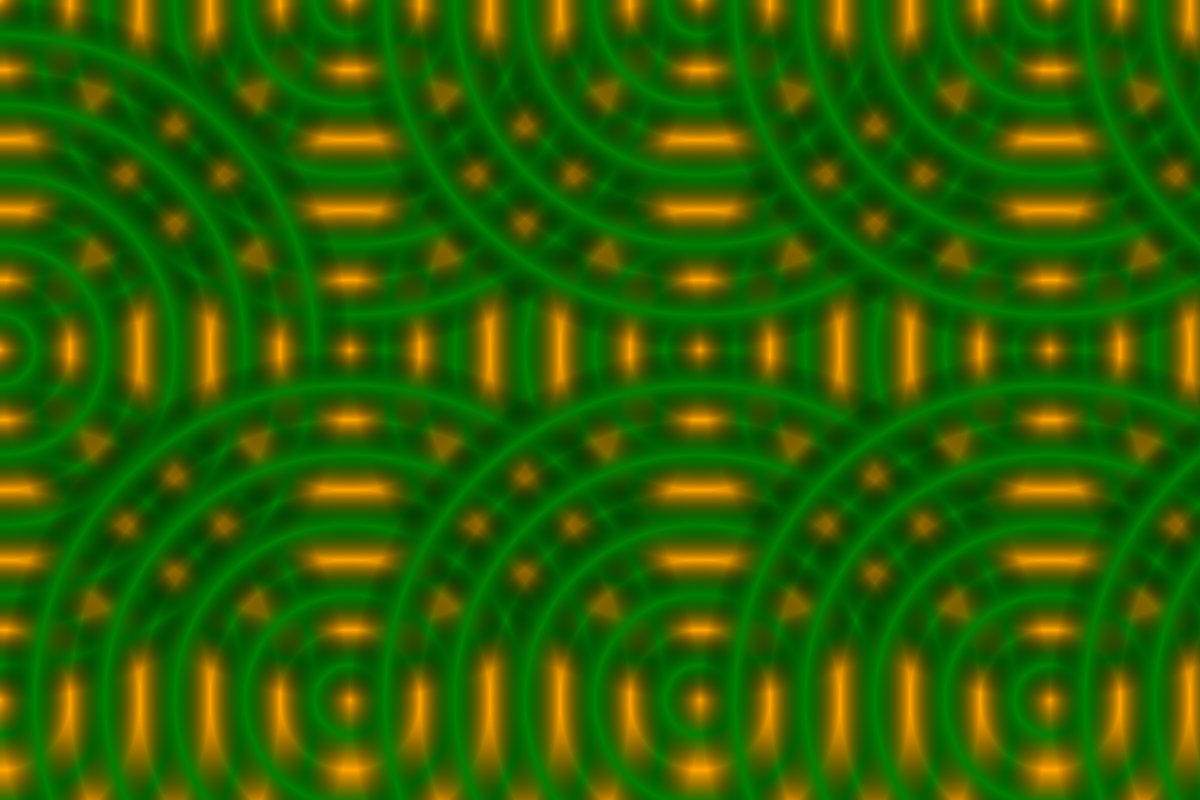
t = 0.00 s
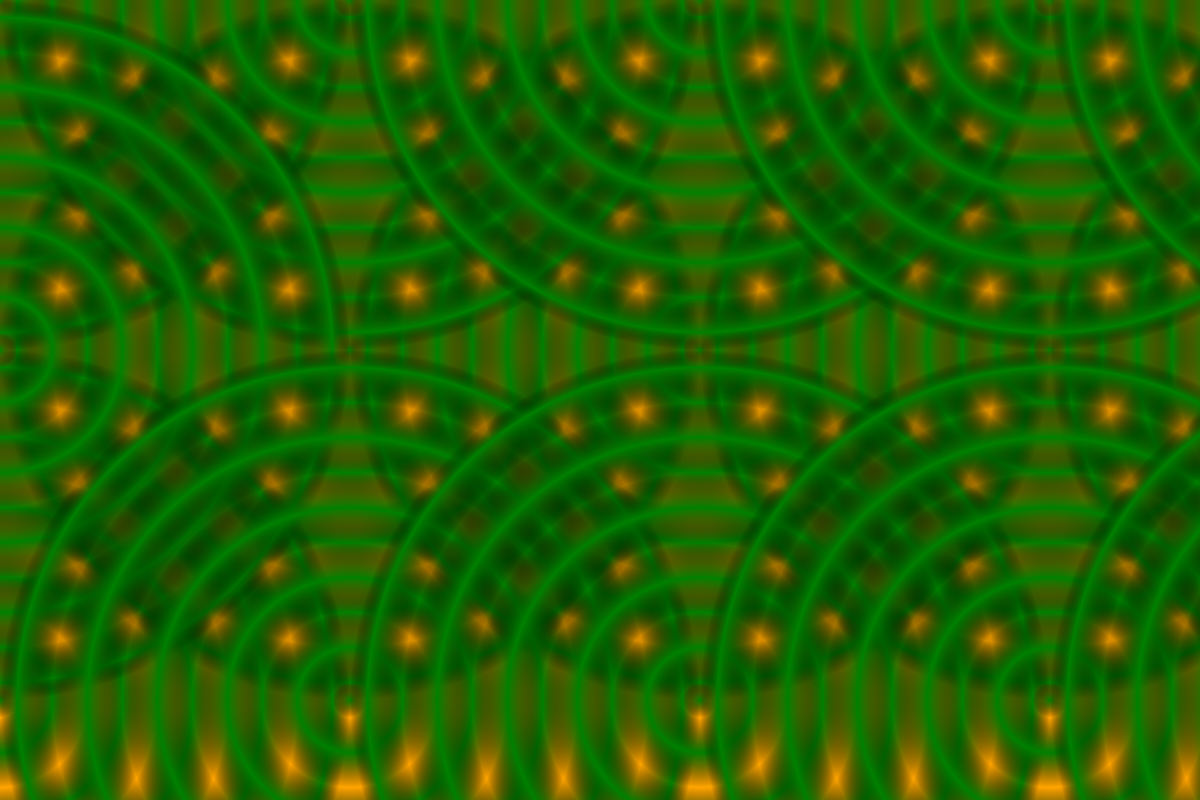
t = 0.75 s
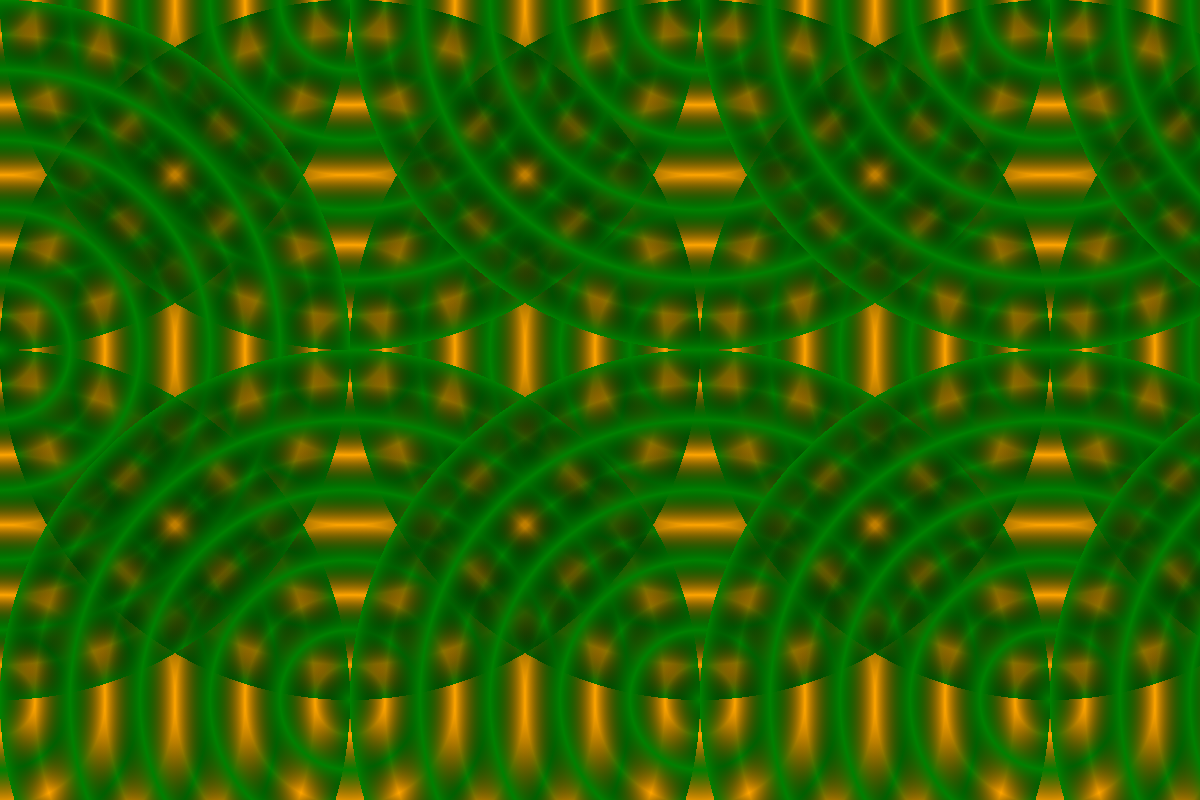
t = 1.50 s
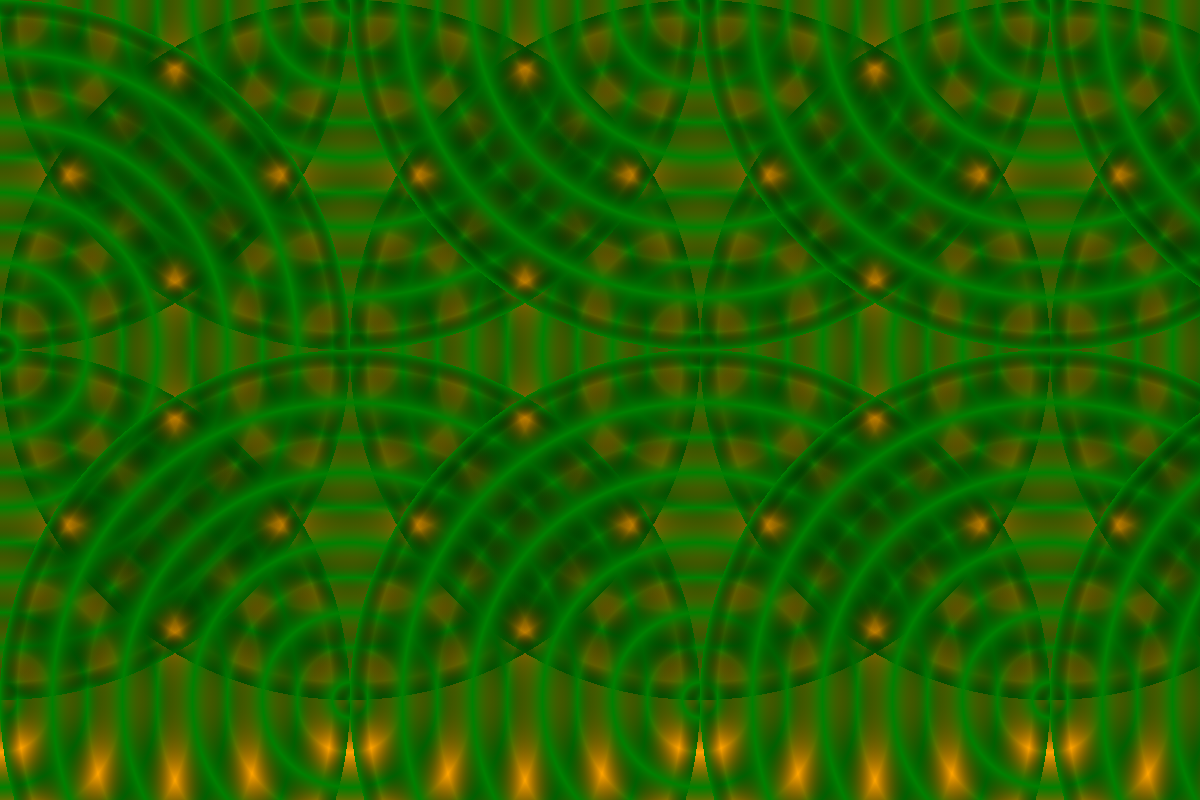
t = 2.25 s

The animated SVG that drew these frames (rendered in a browser with its animation timeline set to each time). Animation: 15 SMIL elements (animate=15); one cycle of 3.00 s, repeats indefinitely.

<svg version='1.1' 
 xmlns='http://www.w3.org/2000/svg'
 xmlns:xlink='http://www.w3.org/1999/xlink'
 xmlns:ev='http://www.w3.org/2001/xml-events'
 width='1600'
 height='800'
 viewport='0 0 1600 800'
 baseProfile='full'>
 <style>
 svg {
     fill: orange;
     background-color: orange;
 }
 </style>
<defs>
<radialGradient id='RG' color-interpolation='sRGB' spreadMethod='pad'>
 <stop stop-color='rgba(0,0,0,0)' offset='-20%' >
  <animate attributeName='offset' from='-0.20' to='0.0' dur='3s' repeatCount='indefinite' />
 </stop>
 <stop stop-color='green' offset='-10%' >
  <animate attributeName='offset' from='-0.10' to='0.1' dur='3s' repeatCount='indefinite' />
 </stop>
 <stop stop-color='rgba(0,0,0,0)' offset='0%' >
  <animate attributeName='offset' from='-0.00' to='0.2' dur='3s' repeatCount='indefinite' />
 </stop>
 <stop stop-color='green' offset='10%' id='g-1'>
  <animate attributeName='offset' from='0.1' to='0.3' dur='3s' repeatCount='indefinite' />
 </stop>
 <stop stop-color='rgba(0,0,0,0)' offset='20%' id='o-1'>
  <animate attributeName='offset' from='0.2' to='0.4' dur='3s' repeatCount='indefinite' />
 </stop>
 <stop stop-color='green' offset='30%' id='g-2'>
  <animate attributeName='offset' from='0.3' to='0.5' dur='3s' repeatCount='indefinite' />
 </stop>
 <stop stop-color='rgba(0,0,0,0)' offset='40%' id='o-2'>
  <animate attributeName='offset' from='0.4' to='0.6' dur='3s' repeatCount='indefinite' />
 </stop>
 <stop stop-color='green' offset='50%' id='g-3'>
  <animate attributeName='offset' from='0.5' to='0.7' dur='3s' repeatCount='indefinite' />
 </stop>
 <stop stop-color='rgba(0,0,0,0)' offset='60%' id='o-3'>
  <animate attributeName='offset' from='0.6' to='0.8' dur='3s' repeatCount='indefinite' />
 </stop>
 <stop stop-color='green' offset='70%' id='g-4'>
  <animate attributeName='offset' from='0.7' to='0.9' dur='3s' repeatCount='indefinite' />
 </stop>
 <stop stop-color='rgba(0,0,0,0)' offset='80%' id='o-4'>
  <animate attributeName='offset' from='0.8' to='1.0' dur='3s' repeatCount='indefinite' />
 </stop>
 <stop stop-color='green' offset='90%' id='g-5'>
  <animate attributeName='offset' from='0.9' to='1.1' dur='3s' repeatCount='indefinite' />
 </stop>
 <stop stop-color='rgba(0,0,0,0)' offset='100%' id='o-5'>
  <animate attributeName='offset' from='1.0' to='1.2' dur='3s' repeatCount='indefinite' />
 </stop>
 <stop stop-color='green' offset='110%' id='o-5'>
  <animate attributeName='offset' from='1.1' to='1.3' dur='3s' repeatCount='indefinite' />
 </stop>
 <stop stop-color='rgba(0,0,0,0)' offset='120%' id='o-5'>
  <animate attributeName='offset' from='1.2' to='1.4' dur='3s' repeatCount='indefinite' />
 </stop>
</radialGradient>
</defs>
<rect id='RGRect' x='0' y='0' height='700' width='700' style='fill: url(#RG); stroke: none;' />

<use id='RGRect3' xlink:href='#RGRect' transform='translate(-350,-350)' />
<use id='RGRect2' xlink:href='#RGRect' transform='translate(350,0)' />

<use id='RGRect3' xlink:href='#RGRect' transform='translate(-350,350)' />
<use id='RGRect2' xlink:href='#RGRect' transform='translate(0,-350)' />
<use id='RGRect3' xlink:href='#RGRect' transform='translate(700,0)' />
<use id='RGRect3' xlink:href='#RGRect' transform='translate(-350,0)' />
<use id='RGRect3' xlink:href='#RGRect' transform='translate(1050,0)' />
<use id='RGRect3' xlink:href='#RGRect' transform='translate(1400,0)' />
<use id='RGRect3' xlink:href='#RGRect' transform='translate(0,350)' />
<use id='RGRect3' xlink:href='#RGRect' transform='translate(350,350)' />
<use id='RGRect3' xlink:href='#RGRect' transform='translate(700,350)' />
<use id='RGRect3' xlink:href='#RGRect' transform='translate(1050,350)' />
<use id='RGRect3' xlink:href='#RGRect' transform='translate(350,-350)' />
<use id='RGRect3' xlink:href='#RGRect' transform='translate(700,-350)' />
<use id='RGRect3' xlink:href='#RGRect' transform='translate(1050,-350)' />
<use id='RGRect3' xlink:href='#RGRect' transform='translate(1400,350)' />
</svg>
